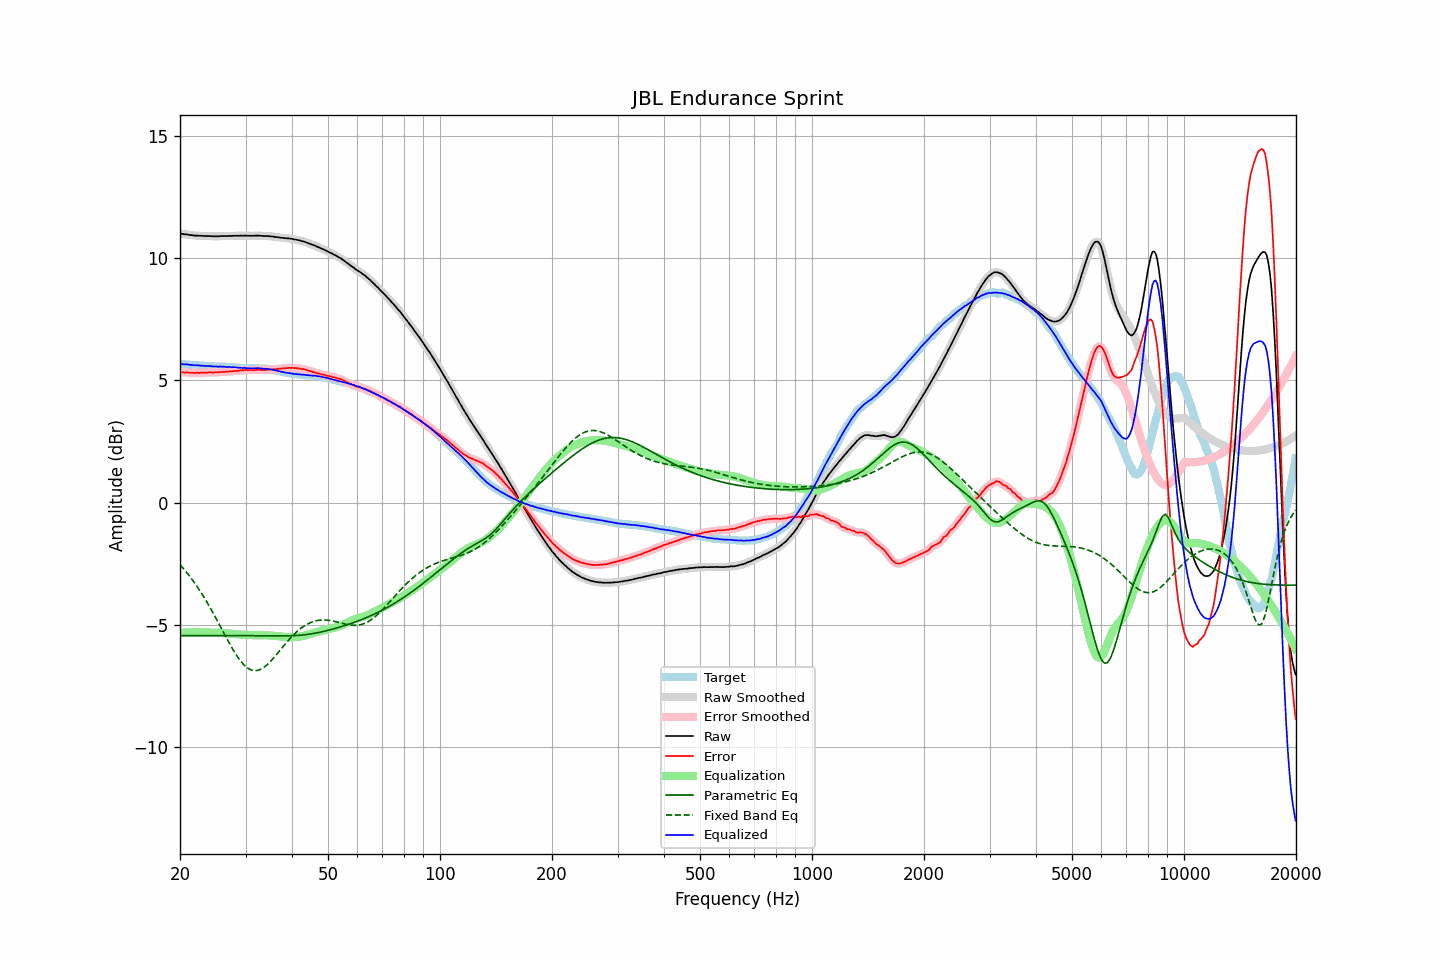

The file beside this chart, header and first rows:
frequency, raw, error, smoothed, error_smoothed, equalization, parametric_eq, fixed_band_eq, equalized_raw, equalized_smoothed, target
20.00, 11.00, 5.33, 11.00, 5.33, -5.33, -5.44, -2.54, 5.67, 5.67, 5.67
20.20, 10.99, 5.32, 10.99, 5.33, -5.33, -5.44, -2.62, 5.66, 5.66, 5.67
20.40, 10.98, 5.32, 10.98, 5.33, -5.32, -5.44, -2.69, 5.66, 5.66, 5.66
20.61, 10.97, 5.32, 10.98, 5.32, -5.32, -5.44, -2.77, 5.65, 5.66, 5.66
20.81, 10.97, 5.33, 10.97, 5.32, -5.32, -5.44, -2.85, 5.65, 5.65, 5.65
21.02, 10.96, 5.32, 10.96, 5.32, -5.31, -5.44, -2.93, 5.65, 5.64, 5.64
21.23, 10.94, 5.31, 10.95, 5.31, -5.31, -5.44, -3.01, 5.63, 5.64, 5.63
21.44, 10.94, 5.31, 10.94, 5.31, -5.31, -5.44, -3.10, 5.63, 5.63, 5.63
21.66, 10.93, 5.31, 10.93, 5.30, -5.31, -5.44, -3.19, 5.62, 5.62, 5.62
21.87, 10.92, 5.30, 10.93, 5.31, -5.31, -5.44, -3.28, 5.62, 5.62, 5.62
22.09, 10.92, 5.31, 10.92, 5.31, -5.31, -5.44, -3.37, 5.62, 5.62, 5.61
22.31, 10.92, 5.31, 10.92, 5.31, -5.31, -5.44, -3.47, 5.62, 5.61, 5.61
22.54, 10.91, 5.30, 10.92, 5.31, -5.31, -5.44, -3.57, 5.60, 5.61, 5.61
22.76, 10.91, 5.31, 10.91, 5.31, -5.31, -5.44, -3.67, 5.60, 5.60, 5.60
22.99, 10.91, 5.31, 10.91, 5.31, -5.31, -5.44, -3.78, 5.60, 5.60, 5.60
23.22, 10.90, 5.31, 10.90, 5.31, -5.31, -5.44, -3.88, 5.59, 5.59, 5.59
23.45, 10.90, 5.31, 10.90, 5.31, -5.31, -5.44, -3.99, 5.59, 5.59, 5.59
23.69, 10.90, 5.31, 10.90, 5.32, -5.32, -5.44, -4.10, 5.59, 5.59, 5.59
23.92, 10.90, 5.33, 10.90, 5.32, -5.32, -5.44, -4.22, 5.58, 5.58, 5.58
24.16, 10.90, 5.33, 10.90, 5.32, -5.32, -5.44, -4.33, 5.58, 5.58, 5.58
24.40, 10.89, 5.32, 10.89, 5.32, -5.32, -5.44, -4.45, 5.57, 5.57, 5.57
24.65, 10.89, 5.32, 10.89, 5.32, -5.32, -5.44, -4.57, 5.57, 5.57, 5.57
24.89, 10.89, 5.33, 10.89, 5.32, -5.33, -5.44, -4.69, 5.56, 5.56, 5.56
25.14, 10.89, 5.33, 10.89, 5.33, -5.33, -5.44, -4.81, 5.56, 5.56, 5.56
25.39, 10.89, 5.33, 10.89, 5.33, -5.33, -5.44, -4.93, 5.56, 5.56, 5.56
25.65, 10.90, 5.34, 10.90, 5.34, -5.34, -5.44, -5.06, 5.56, 5.56, 5.56
25.91, 10.90, 5.34, 10.90, 5.34, -5.34, -5.44, -5.18, 5.56, 5.56, 5.56
26.16, 10.90, 5.34, 10.90, 5.35, -5.34, -5.44, -5.31, 5.56, 5.56, 5.56
26.43, 10.90, 5.34, 10.90, 5.35, -5.35, -5.44, -5.43, 5.55, 5.55, 5.56
26.69, 10.90, 5.36, 10.90, 5.35, -5.35, -5.44, -5.55, 5.55, 5.55, 5.55
26.96, 10.90, 5.36, 10.90, 5.36, -5.36, -5.44, -5.67, 5.54, 5.55, 5.54
27.23, 10.91, 5.37, 10.91, 5.36, -5.36, -5.44, -5.79, 5.55, 5.54, 5.54
27.50, 10.90, 5.36, 10.91, 5.37, -5.37, -5.44, -5.91, 5.53, 5.54, 5.54
27.77, 10.91, 5.37, 10.91, 5.37, -5.37, -5.44, -6.02, 5.54, 5.54, 5.54
28.05, 10.91, 5.38, 10.91, 5.38, -5.38, -5.44, -6.13, 5.53, 5.53, 5.53
28.33, 10.91, 5.38, 10.91, 5.38, -5.38, -5.44, -6.23, 5.53, 5.53, 5.53
28.62, 10.91, 5.39, 10.91, 5.39, -5.39, -5.44, -6.33, 5.52, 5.52, 5.53
28.90, 10.91, 5.40, 10.91, 5.40, -5.40, -5.44, -6.42, 5.51, 5.52, 5.51
29.19, 10.92, 5.41, 10.92, 5.40, -5.40, -5.44, -6.51, 5.52, 5.51, 5.51
29.48, 10.91, 5.40, 10.92, 5.41, -5.41, -5.44, -6.58, 5.50, 5.51, 5.51
29.78, 10.92, 5.42, 10.92, 5.42, -5.41, -5.44, -6.66, 5.51, 5.51, 5.50
30.08, 10.92, 5.42, 10.92, 5.42, -5.42, -5.45, -6.71, 5.51, 5.50, 5.50
30.38, 10.91, 5.42, 10.92, 5.42, -5.42, -5.45, -6.77, 5.49, 5.50, 5.50
30.68, 10.91, 5.42, 10.91, 5.42, -5.42, -5.45, -6.81, 5.49, 5.49, 5.49
30.99, 10.91, 5.42, 10.91, 5.42, -5.42, -5.45, -6.84, 5.49, 5.49, 5.49
31.30, 10.91, 5.42, 10.91, 5.42, -5.42, -5.45, -6.86, 5.49, 5.49, 5.49
31.61, 10.91, 5.41, 10.91, 5.42, -5.42, -5.45, -6.88, 5.49, 5.49, 5.50
31.93, 10.92, 5.43, 10.92, 5.43, -5.42, -5.45, -6.88, 5.50, 5.50, 5.49
32.24, 10.92, 5.43, 10.92, 5.43, -5.42, -5.45, -6.87, 5.50, 5.50, 5.49
32.57, 10.92, 5.43, 10.92, 5.43, -5.42, -5.45, -6.85, 5.50, 5.50, 5.49
32.89, 10.91, 5.42, 10.91, 5.43, -5.43, -5.45, -6.83, 5.49, 5.49, 5.49
33.22, 10.91, 5.43, 10.91, 5.42, -5.43, -5.45, -6.79, 5.48, 5.48, 5.48
33.55, 10.90, 5.42, 10.90, 5.42, -5.43, -5.45, -6.75, 5.47, 5.47, 5.48
33.89, 10.90, 5.42, 10.90, 5.43, -5.43, -5.45, -6.70, 5.47, 5.47, 5.48
34.23, 10.90, 5.44, 10.90, 5.43, -5.43, -5.45, -6.65, 5.47, 5.47, 5.47
34.57, 10.90, 5.44, 10.90, 5.44, -5.44, -5.45, -6.58, 5.47, 5.46, 5.46
34.92, 10.89, 5.44, 10.89, 5.45, -5.44, -5.45, -6.52, 5.45, 5.45, 5.45
35.27, 10.88, 5.45, 10.88, 5.45, -5.44, -5.45, -6.45, 5.44, 5.44, 5.44
35.62, 10.88, 5.46, 10.88, 5.45, -5.45, -5.46, -6.38, 5.43, 5.42, 5.42
35.97, 10.86, 5.44, 10.87, 5.45, -5.46, -5.46, -6.30, 5.41, 5.41, 5.42
... 635 more rows
